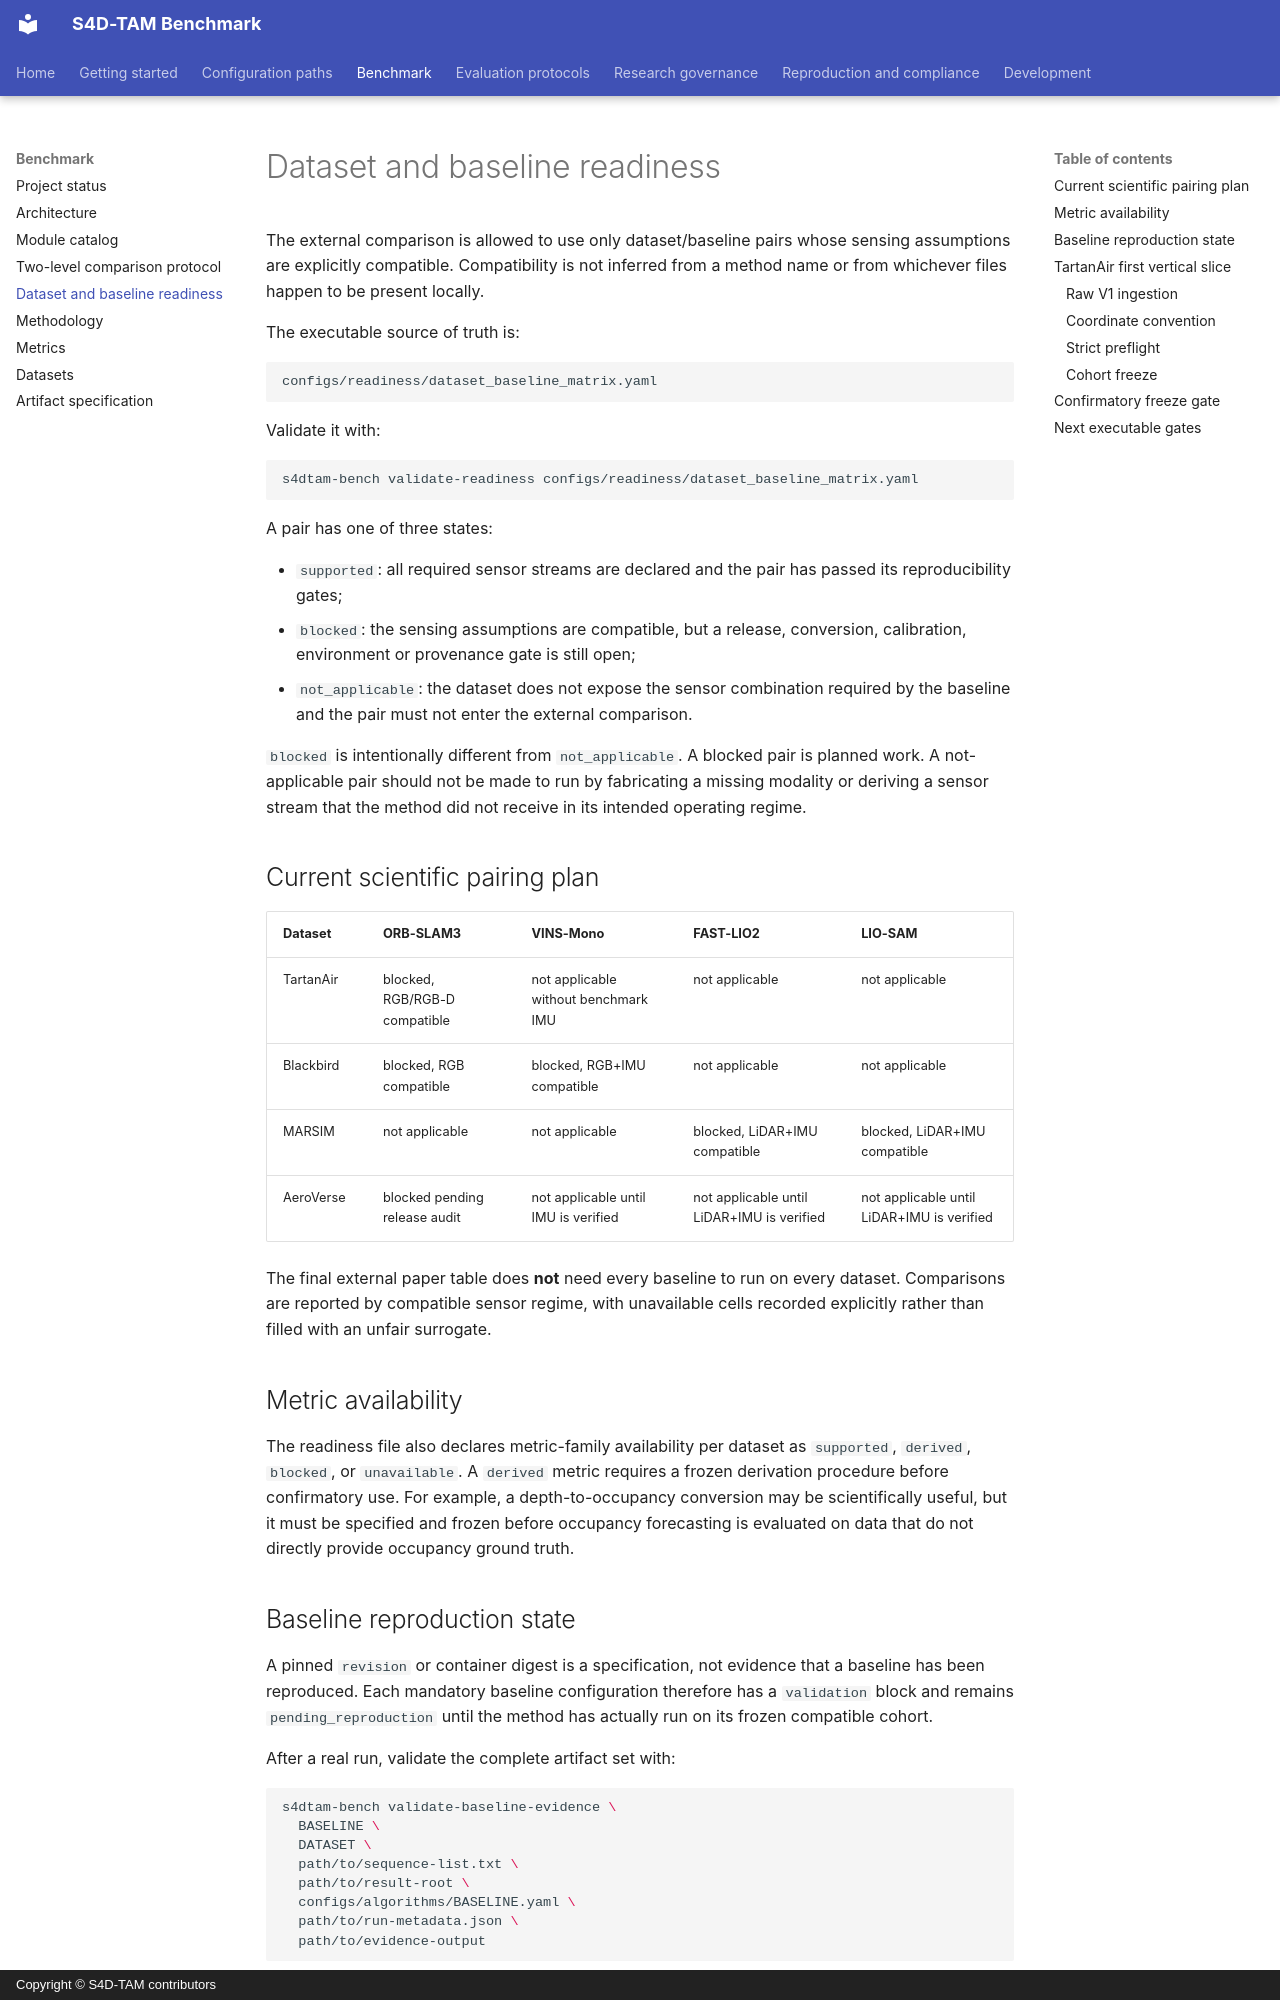

repository: MatPomGit/arc-s4d-tam · page: readiness/index.html · generator: mkdocs · copyright: Copyright © S4D-TAM contributors

# Dataset and baseline readiness

The external comparison is allowed to use only dataset/baseline pairs whose sensing assumptions are explicitly compatible. Compatibility is not inferred from a method name or from whichever files happen to be present locally.

The executable source of truth is:

```text
configs/readiness/dataset_baseline_matrix.yaml
```

Validate it with:

```bash
s4dtam-bench validate-readiness configs/readiness/dataset_baseline_matrix.yaml
```

A pair has one of three states:

- `supported`: all required sensor streams are declared and the pair has passed its reproducibility gates;
- `blocked`: the sensing assumptions are compatible, but a release, conversion, calibration, environment or provenance gate is still open;
- `not_applicable`: the dataset does not expose the sensor combination required by the baseline and the pair must not enter the external comparison.

`blocked` is intentionally different from `not_applicable`. A blocked pair is planned work. A not-applicable pair should not be made to run by fabricating a missing modality or deriving a sensor stream that the method did not receive in its intended operating regime.

## Current scientific pairing plan

| Dataset | ORB-SLAM3 | VINS-Mono | FAST-LIO2 | LIO-SAM |
| --- | --- | --- | --- | --- |
| TartanAir | blocked, RGB/RGB-D compatible | not applicable without benchmark IMU | not applicable | not applicable |
| Blackbird | blocked, RGB compatible | blocked, RGB+IMU compatible | not applicable | not applicable |
| MARSIM | not applicable | not applicable | blocked, LiDAR+IMU compatible | blocked, LiDAR+IMU compatible |
| AeroVerse | blocked pending release audit | not applicable until IMU is verified | not applicable until LiDAR+IMU is verified | not applicable until LiDAR+IMU is verified |

The final external paper table does **not** need every baseline to run on every dataset. Comparisons are reported by compatible sensor regime, with unavailable cells recorded explicitly rather than filled with an unfair surrogate.

## Metric availability

The readiness file also declares metric-family availability per dataset as `supported`, `derived`, `blocked`, or `unavailable`. A `derived` metric requires a frozen derivation procedure before confirmatory use. For example, a depth-to-occupancy conversion may be scientifically useful, but it must be specified and frozen before occupancy forecasting is evaluated on data that do not directly provide occupancy ground truth.
